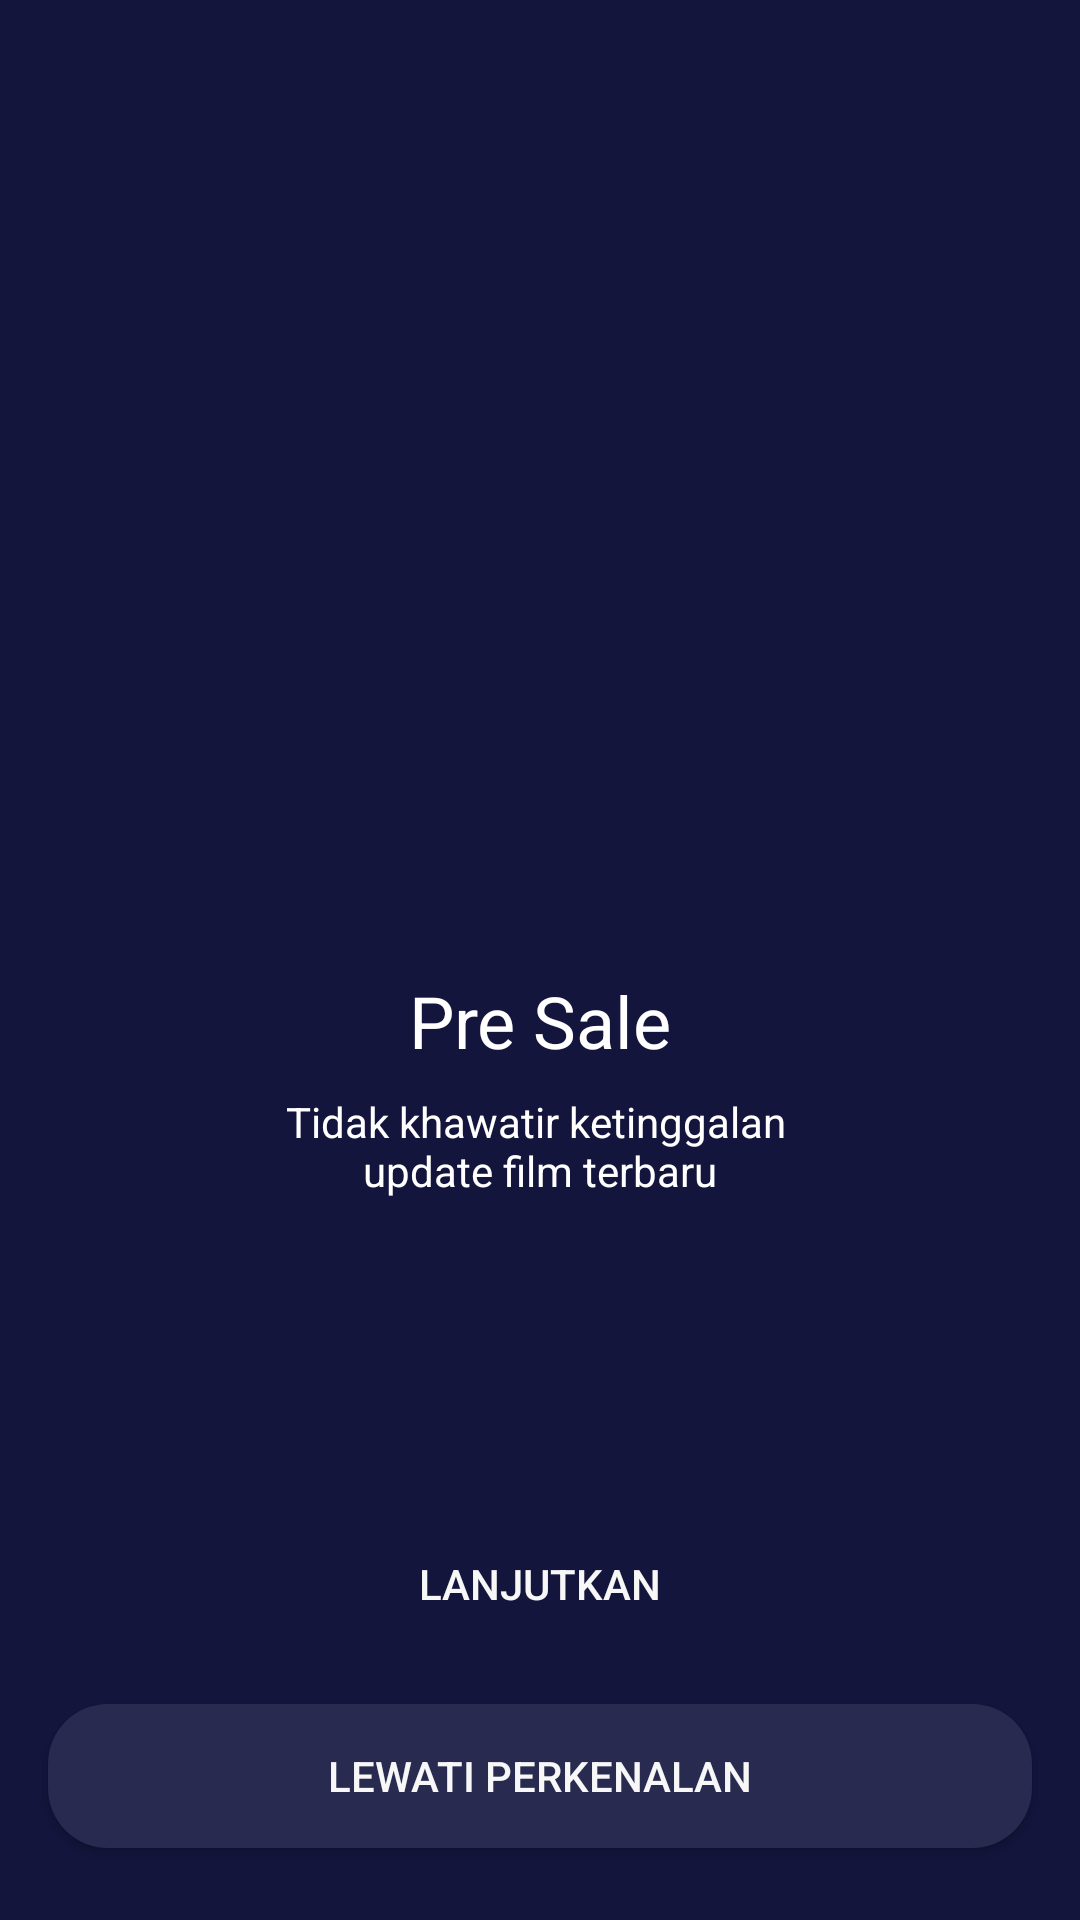

Write the Android layout XML for this screen, with the resource values it uses.
<!-- AndroidManifest.xml: application theme Theme.noActionBar -->
<!-- res/layout/activity_onboarding_two.xml -->
<?xml version="1.0" encoding="utf-8"?>
<androidx.constraintlayout.widget.ConstraintLayout xmlns:android="http://schemas.android.com/apk/res/android"
    xmlns:app="http://schemas.android.com/apk/res-auto"
    xmlns:tools="http://schemas.android.com/tools"
    android:layout_width="match_parent"
    android:layout_height="match_parent"
    android:background="@color/colorBlue"
    tools:context=".onboarding.OnBoardingOneActivity">

    <Button
        android:id="@+id/btn_daftar"
        android:layout_width="0dp"
        android:layout_height="wrap_content"
        android:layout_marginStart="16dp"
        android:layout_marginEnd="16dp"
        android:layout_marginBottom="24dp"
        android:background="@drawable/shape_rectangle_blue_grey"
        android:text="@string/lewati_perkenalan"
        android:textColor="@color/colorWhiteGreyy"
        app:backgroundTint="@color/colorBlueGrey"
        app:layout_constraintBottom_toBottomOf="parent"
        app:layout_constraintEnd_toEndOf="parent"
        app:layout_constraintStart_toStartOf="parent" />

    <Button
        android:id="@+id/btn_home"
        android:layout_width="0dp"
        android:layout_height="wrap_content"
        android:layout_marginStart="16dp"
        android:layout_marginEnd="16dp"
        android:layout_marginBottom="16dp"
        android:background="@drawable/shape_rectangle_pink"
        android:text="@string/lanjutkan"
        android:textColor="@color/colorWhiteGreyy"
        app:backgroundTint="@color/colorPink"
        app:layout_constraintBottom_toTopOf="@+id/btn_daftar"
        app:layout_constraintEnd_toEndOf="parent"
        app:layout_constraintStart_toStartOf="parent" />

    <ImageView
        android:id="@+id/imageView2"
        android:layout_width="200dp"
        android:layout_height="200dp"
        android:layout_marginTop="100dp"
        android:layout_marginBottom="24dp"
        android:contentDescription="TODO"
        app:layout_constraintBottom_toTopOf="@+id/textView"
        app:layout_constraintEnd_toEndOf="parent"
        app:layout_constraintStart_toStartOf="parent"
        app:layout_constraintTop_toTopOf="parent"
        app:srcCompat="@drawable/onboardingtwo" />

    <TextView
        android:id="@+id/textView"
        android:layout_width="wrap_content"
        android:layout_height="wrap_content"
        android:layout_marginTop="24dp"
        android:text="@string/pre_sale"
        android:textColor="@color/white"
        android:textSize="24sp"
        app:layout_constraintEnd_toEndOf="parent"
        app:layout_constraintStart_toStartOf="parent"
        app:layout_constraintTop_toBottomOf="@+id/imageView2" />

    <TextView
        android:id="@+id/textView3"
        android:layout_width="wrap_content"
        android:layout_height="wrap_content"
        android:layout_marginTop="8dp"
        android:gravity="center"
        android:text="@string/pre_sale_desc"
        android:textColor="@color/white"
        app:layout_constraintEnd_toEndOf="parent"
        app:layout_constraintStart_toStartOf="parent"
        app:layout_constraintTop_toBottomOf="@+id/textView" />

</androidx.constraintlayout.widget.ConstraintLayout>
<!-- resources referenced by this layout -->
<resources>
  <color name="colorBlue">#14153D</color>
  <color name="colorBlueGrey">#292A50</color>
  <color name="colorPink">#FF2667</color>
  <color name="colorWhiteGreyy">#F7F7F7</color>
  <color name="white">#FFFFFFFF</color>
  <!-- drawable shape_rectangle_blue_grey (drawable) -->
  <?xml version="1.0" encoding="utf-8"?>
  <shape xmlns:android="http://schemas.android.com/apk/res/android"
      android:shape="rectangle">
  
      <solid android:color="@color/colorBlueGrey"/>
      <corners android:radius="20dp"/>
      
  </shape>
  <string name="lanjutkan">Lanjutkan</string>
  <string name="lewati_perkenalan">LEWATI PERKENALAN</string>
  <string name="pre_sale">Pre Sale</string>
  <string name="pre_sale_desc">Tidak khawatir ketinggalan \nupdate film terbaru</string>
  <style name="Theme.noActionBar" parent="Theme.AppCompat.Light.NoActionBar" />
</resources>
